Photos from the image-classification dataset "coral_img" in the GitHub repository JuanIsernGhosn/coral-classification-deep-learning. Its 14 classes are: ACER, APAL, CNAT, DANT, DSTR, GORG, MALC, MCAV, MMEA, MONT, PALY, SPO, SSID, TUNI.

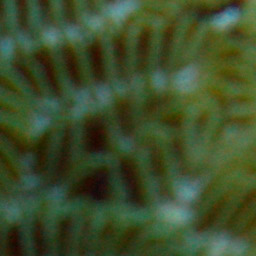
Label: MMEA

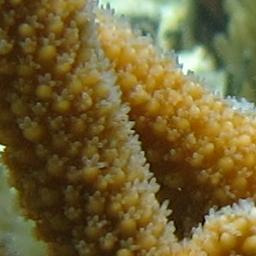
Label: ACER

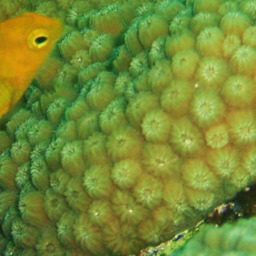
Label: MONT

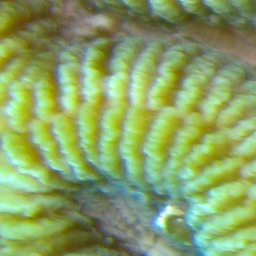
Label: CNAT

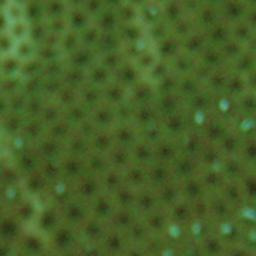
Label: SSID

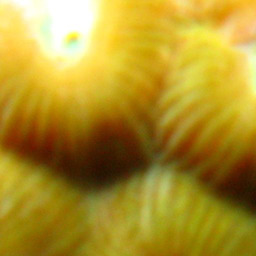
Label: MCAV
